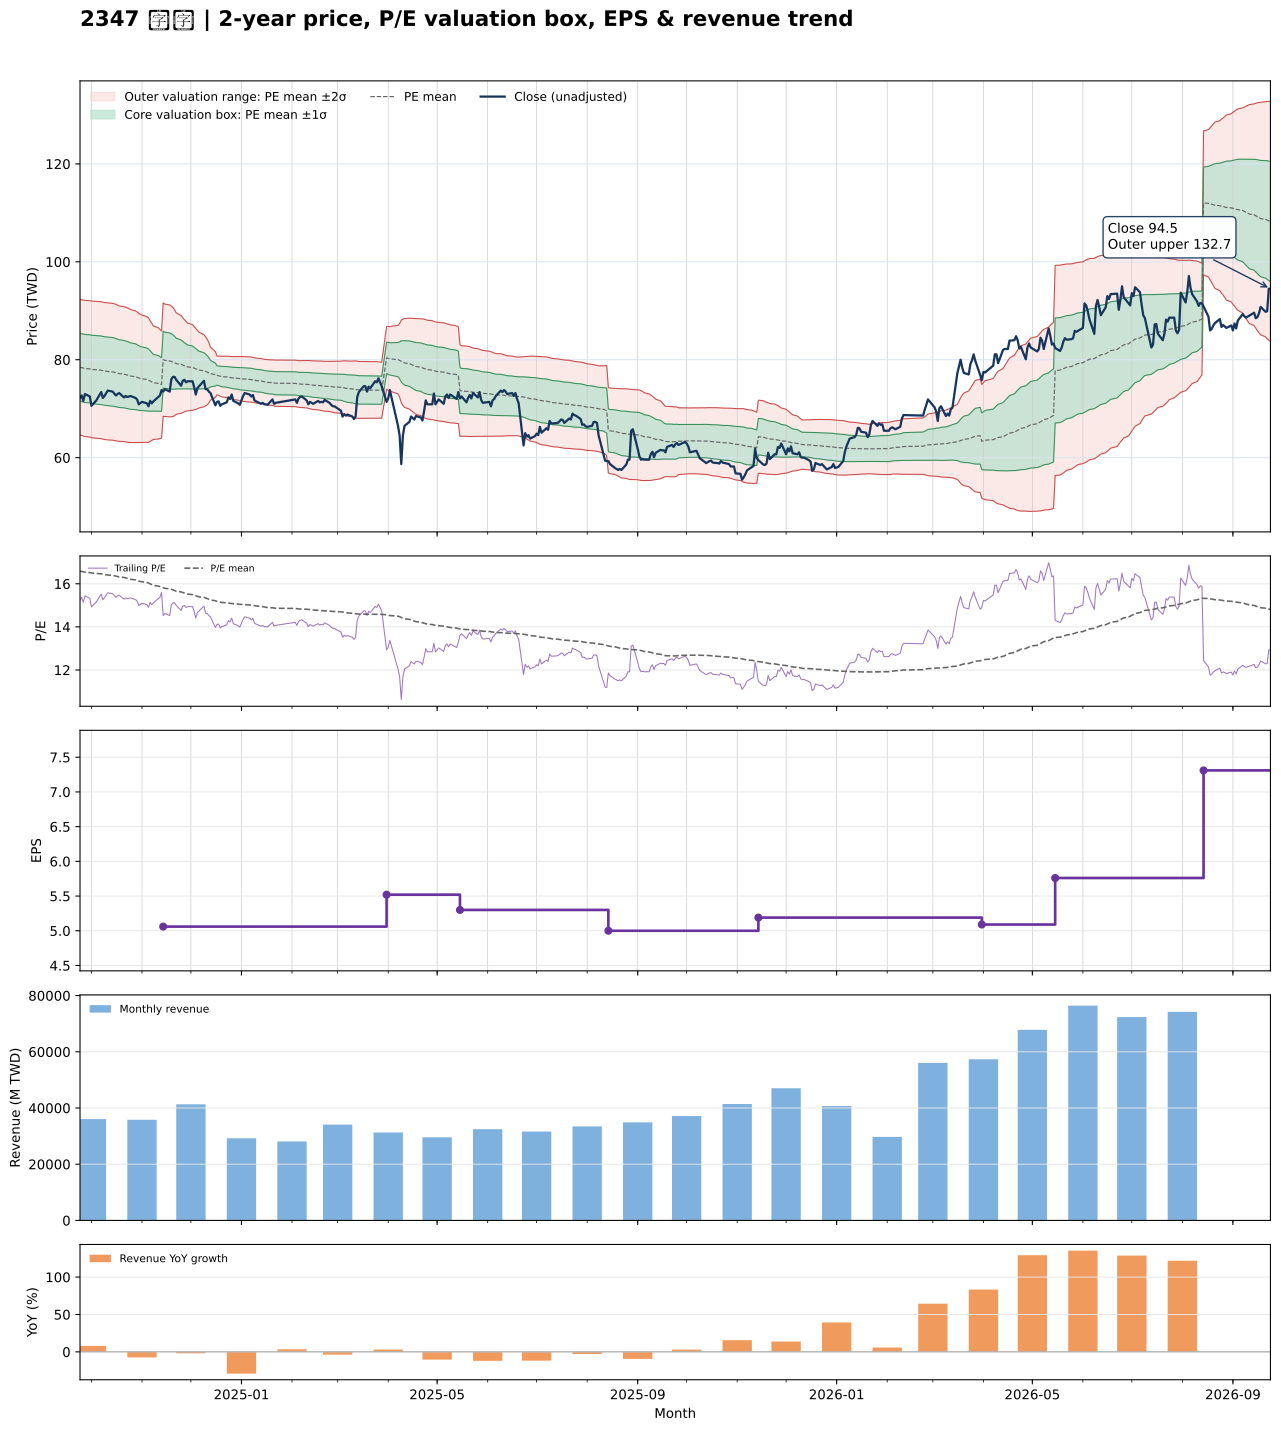

Values plotted in this chart, from the file beside it:
date, close, available_date, period_end, ttm_eps, pe, pe_mean, pe_std, price_m2, price_m1, price_mean, price_p1, price_p2, forward_eps, forward_pe, forward_pe_mean, forward_pe_std, forward_price_m2, forward_price_m1, forward_price_mean, forward_price_p1, forward_price_p2
2024-09-24, 72.2, 2024-08-14, 2024-06-30, 4.73, 15.26, 16.59, 1.463, 64.63, 71.55, 78.47, 85.39, 92.31, , , , , , , , , 
2024-09-25, 72.7, 2024-08-14, 2024-06-30, 4.73, 15.37, 16.57, 1.465, 64.53, 71.46, 78.39, 85.32, 92.26, , , , , , , , , 
2024-09-26, 71.6, 2024-08-14, 2024-06-30, 4.73, 15.14, 16.55, 1.468, 64.41, 71.35, 78.3, 85.24, 92.19, , , , , , , , , 
2024-09-27, 73, 2024-08-14, 2024-06-30, 4.73, 15.43, 16.54, 1.47, 64.32, 71.27, 78.22, 85.17, 92.12, , , , , , , , , 
2024-09-30, 72.5, 2024-08-14, 2024-06-30, 4.73, 15.33, 16.52, 1.472, 64.22, 71.18, 78.14, 85.1, 92.06, , , , , , , , , 
2024-10-01, 70.6, 2024-08-14, 2024-06-30, 4.73, 14.93, 16.5, 1.476, 64.07, 71.05, 78.03, 85.01, 91.99, , , , , , , , , 
2024-10-04, 71.7, 2024-08-14, 2024-06-30, 4.73, 15.16, 16.48, 1.478, 63.96, 70.95, 77.94, 84.93, 91.92, , , , , , , , , 
2024-10-07, 73.4, 2024-08-14, 2024-06-30, 4.73, 15.52, 16.46, 1.477, 63.89, 70.88, 77.86, 84.85, 91.84, , , , , , , , , 
2024-10-08, 72.2, 2024-08-14, 2024-06-30, 4.73, 15.26, 16.44, 1.479, 63.79, 70.78, 77.78, 84.77, 91.77, , , , , , , , , 
2024-10-09, 72.6, 2024-08-14, 2024-06-30, 4.73, 15.35, 16.43, 1.479, 63.7, 70.7, 77.7, 84.69, 91.69, , , , , , , , , 
2024-10-11, 73.7, 2024-08-14, 2024-06-30, 4.73, 15.58, 16.41, 1.479, 63.64, 70.63, 77.63, 84.62, 91.62, , , , , , , , , 
2024-10-14, 73.5, 2024-08-14, 2024-06-30, 4.73, 15.54, 16.39, 1.477, 63.57, 70.56, 77.55, 84.54, 91.52, , , , , , , , , 
2024-10-15, 73.1, 2024-08-14, 2024-06-30, 4.73, 15.45, 16.38, 1.476, 63.5, 70.48, 77.47, 84.45, 91.43, , , , , , , , , 
2024-10-16, 72.7, 2024-08-14, 2024-06-30, 4.73, 15.37, 16.36, 1.474, 63.43, 70.4, 77.38, 84.35, 91.32, , , , , , , , , 
2024-10-17, 73, 2024-08-14, 2024-06-30, 4.73, 15.43, 16.34, 1.469, 63.38, 70.33, 77.28, 84.22, 91.17, , , , , , , , , 
2024-10-18, 73.2, 2024-08-14, 2024-06-30, 4.73, 15.48, 16.32, 1.462, 63.34, 70.26, 77.17, 84.09, 91, , , , , , , , , 
2024-10-21, 72.3, 2024-08-14, 2024-06-30, 4.73, 15.29, 16.29, 1.456, 63.29, 70.18, 77.06, 83.95, 90.83, , , , , , , , , 
2024-10-22, 72.6, 2024-08-14, 2024-06-30, 4.73, 15.35, 16.27, 1.453, 63.23, 70.1, 76.97, 83.85, 90.72, , , , , , , , , 
2024-10-23, 72.4, 2024-08-14, 2024-06-30, 4.73, 15.31, 16.26, 1.452, 63.15, 70.02, 76.89, 83.75, 90.62, , , , , , , , , 
2024-10-24, 72.5, 2024-08-14, 2024-06-30, 4.73, 15.33, 16.23, 1.445, 63.11, 69.95, 76.78, 83.61, 90.45, , , , , , , , , 
2024-10-25, 72.6, 2024-08-14, 2024-06-30, 4.73, 15.35, 16.21, 1.435, 63.09, 69.88, 76.67, 83.46, 90.25, , , , , , , , , 
2024-10-28, 72.2, 2024-08-14, 2024-06-30, 4.73, 15.26, 16.18, 1.421, 63.1, 69.82, 76.54, 83.26, 89.98, , , , , , , , , 
2024-10-29, 71.9, 2024-08-14, 2024-06-30, 4.73, 15.2, 16.16, 1.41, 63.08, 69.74, 76.41, 83.08, 89.75, , , , , , , , , 
2024-10-30, 70.9, 2024-08-14, 2024-06-30, 4.73, 14.99, 16.12, 1.394, 63.08, 69.67, 76.27, 82.86, 89.46, , , , , , , , , 
2024-11-01, 71.4, 2024-08-14, 2024-06-30, 4.73, 15.1, 16.09, 1.374, 63.12, 69.62, 76.12, 82.62, 89.12, , , , , , , , , 
2024-11-04, 71.1, 2024-08-14, 2024-06-30, 4.73, 15.03, 16.06, 1.357, 63.14, 69.56, 75.98, 82.4, 88.82, , , , , , , , , 
2024-11-05, 70.5, 2024-08-14, 2024-06-30, 4.73, 14.9, 16.03, 1.344, 63.13, 69.48, 75.84, 82.19, 88.55, , , , , , , , , 
2024-11-06, 71.6, 2024-08-14, 2024-06-30, 4.73, 15.14, 16, 1.305, 63.32, 69.49, 75.66, 81.83, 88, , , , , , , , , 
2024-11-07, 71.1, 2024-08-14, 2024-06-30, 4.73, 15.03, 15.96, 1.265, 63.52, 69.5, 75.48, 81.46, 87.44, , , , , , , , , 
2024-11-08, 71.5, 2024-08-14, 2024-06-30, 4.73, 15.12, 15.92, 1.225, 63.72, 69.51, 75.31, 81.1, 86.89, , , , , , , , , 
2024-11-11, 72.4, 2024-08-14, 2024-06-30, 4.73, 15.31, 15.89, 1.202, 63.81, 69.5, 75.18, 80.86, 86.55, , , , , , , , , 
2024-11-12, 72.7, 2024-08-14, 2024-06-30, 4.73, 15.37, 15.87, 1.177, 63.92, 69.49, 75.05, 80.62, 86.18, , , , , , , , , 
2024-11-13, 73.8, 2024-08-14, 2024-06-30, 4.73, 15.6, 15.85, 1.156, 64.01, 69.48, 74.95, 80.42, 85.88, , , , , , , , , 
2024-11-14, 73.5, 2024-11-14, 2024-09-30, 5.06, 14.53, 15.82, 1.145, 68.45, 74.24, 80.03, 85.82, 91.61, , , , , , , , , 
2024-11-15, 74, 2024-11-14, 2024-09-30, 5.06, 14.62, 15.79, 1.134, 68.42, 74.15, 79.89, 85.63, 91.37, , , , , , , , , 
2024-11-18, 73.5, 2024-11-14, 2024-09-30, 5.06, 14.53, 15.76, 1.129, 68.34, 74.05, 79.77, 85.48, 91.2, , , , , , , , , 
2024-11-19, 76, 2024-11-14, 2024-09-30, 5.06, 15.02, 15.74, 1.117, 68.35, 74, 79.65, 85.3, 90.95, , , , , , , , , 
2024-11-20, 76.5, 2024-11-14, 2024-09-30, 5.06, 15.12, 15.72, 1.1, 68.4, 73.97, 79.54, 85.1, 90.67, , , , , , , , , 
2024-11-21, 76.5, 2024-11-14, 2024-09-30, 5.06, 15.12, 15.69, 1.067, 68.58, 73.99, 79.39, 84.79, 90.19, , , , , , , , , 
2024-11-22, 75.9, 2024-11-14, 2024-09-30, 5.06, 15, 15.66, 1.024, 68.86, 74.04, 79.22, 84.4, 89.58, , , , , , , , , 
2024-11-25, 74.7, 2024-11-14, 2024-09-30, 5.06, 14.76, 15.62, 0.9864, 69.07, 74.06, 79.05, 84.04, 89.03, , , , , , , , , 
2024-11-26, 75.7, 2024-11-14, 2024-09-30, 5.06, 14.96, 15.59, 0.9563, 69.23, 74.07, 78.91, 83.75, 88.58, , , , , , , , , 
2024-11-27, 75.9, 2024-11-14, 2024-09-30, 5.06, 15, 15.57, 0.9292, 69.37, 74.07, 78.78, 83.48, 88.18, , , , , , , , , 
2024-11-28, 75.4, 2024-11-14, 2024-09-30, 5.06, 14.9, 15.54, 0.9056, 69.48, 74.07, 78.65, 83.23, 87.81, , , , , , , , , 
2024-11-29, 75.6, 2024-11-14, 2024-09-30, 5.06, 14.94, 15.52, 0.8842, 69.58, 74.06, 78.53, 83, 87.48, , , , , , , , , 
2024-12-02, 75.6, 2024-11-14, 2024-09-30, 5.06, 14.94, 15.5, 0.8653, 69.66, 74.04, 78.42, 82.8, 87.18, , , , , , , , , 
2024-12-03, 74.4, 2024-11-14, 2024-09-30, 5.06, 14.7, 15.47, 0.8406, 69.78, 74.03, 78.29, 82.54, 86.79, , , , , , , , , 
2024-12-04, 72.9, 2024-11-14, 2024-09-30, 5.06, 14.41, 15.44, 0.8202, 69.85, 74, 78.15, 82.3, 86.45, , , , , , , , , 
2024-12-05, 74.2, 2024-11-14, 2024-09-30, 5.06, 14.66, 15.42, 0.7904, 70.01, 74.01, 78.01, 82.01, 86.01, , , , , , , , , 
2024-12-06, 74.6, 2024-11-14, 2024-09-30, 5.06, 14.74, 15.39, 0.7631, 70.16, 74.02, 77.88, 81.74, 85.6, , , , , , , , , 
2024-12-09, 75.7, 2024-11-14, 2024-09-30, 5.06, 14.96, 15.37, 0.7283, 70.39, 74.07, 77.76, 81.44, 85.13, , , , , , , , , 
2024-12-10, 74, 2024-11-14, 2024-09-30, 5.06, 14.62, 15.34, 0.6971, 70.57, 74.1, 77.62, 81.15, 84.68, , , , , , , , , 
2024-12-11, 74, 2024-11-14, 2024-09-30, 5.06, 14.62, 15.31, 0.6634, 70.78, 74.14, 77.49, 80.85, 84.21, , , , , , , , , 
2024-12-12, 73.5, 2024-11-14, 2024-09-30, 5.06, 14.53, 15.28, 0.6102, 71.16, 74.25, 77.34, 80.42, 83.51, , , , , , , , , 
2024-12-13, 73.2, 2024-11-14, 2024-09-30, 5.06, 14.47, 15.25, 0.5353, 71.75, 74.45, 77.16, 79.87, 82.58, , , , , , , , , 
2024-12-16, 70.7, 2024-11-14, 2024-09-30, 5.06, 13.97, 15.21, 0.4622, 72.3, 74.64, 76.97, 79.31, 81.65, , , , , , , , , 
2024-12-17, 71.4, 2024-11-14, 2024-09-30, 5.06, 14.11, 15.18, 0.3913, 72.85, 74.83, 76.81, 78.79, 80.77, , , , , , , , , 
2024-12-18, 71.5, 2024-11-14, 2024-09-30, 5.06, 14.13, 15.16, 0.3965, 72.72, 74.72, 76.73, 78.74, 80.74, , , , , , , , , 
2024-12-19, 70.6, 2024-11-14, 2024-09-30, 5.06, 13.95, 15.15, 0.4025, 72.57, 74.6, 76.64, 78.68, 80.71, , , , , , , , , 
2024-12-20, 70.9, 2024-11-14, 2024-09-30, 5.06, 14.01, 15.13, 0.4102, 72.41, 74.49, 76.56, 78.64, 80.71, , , , , , , , , 
... 427 more rows
